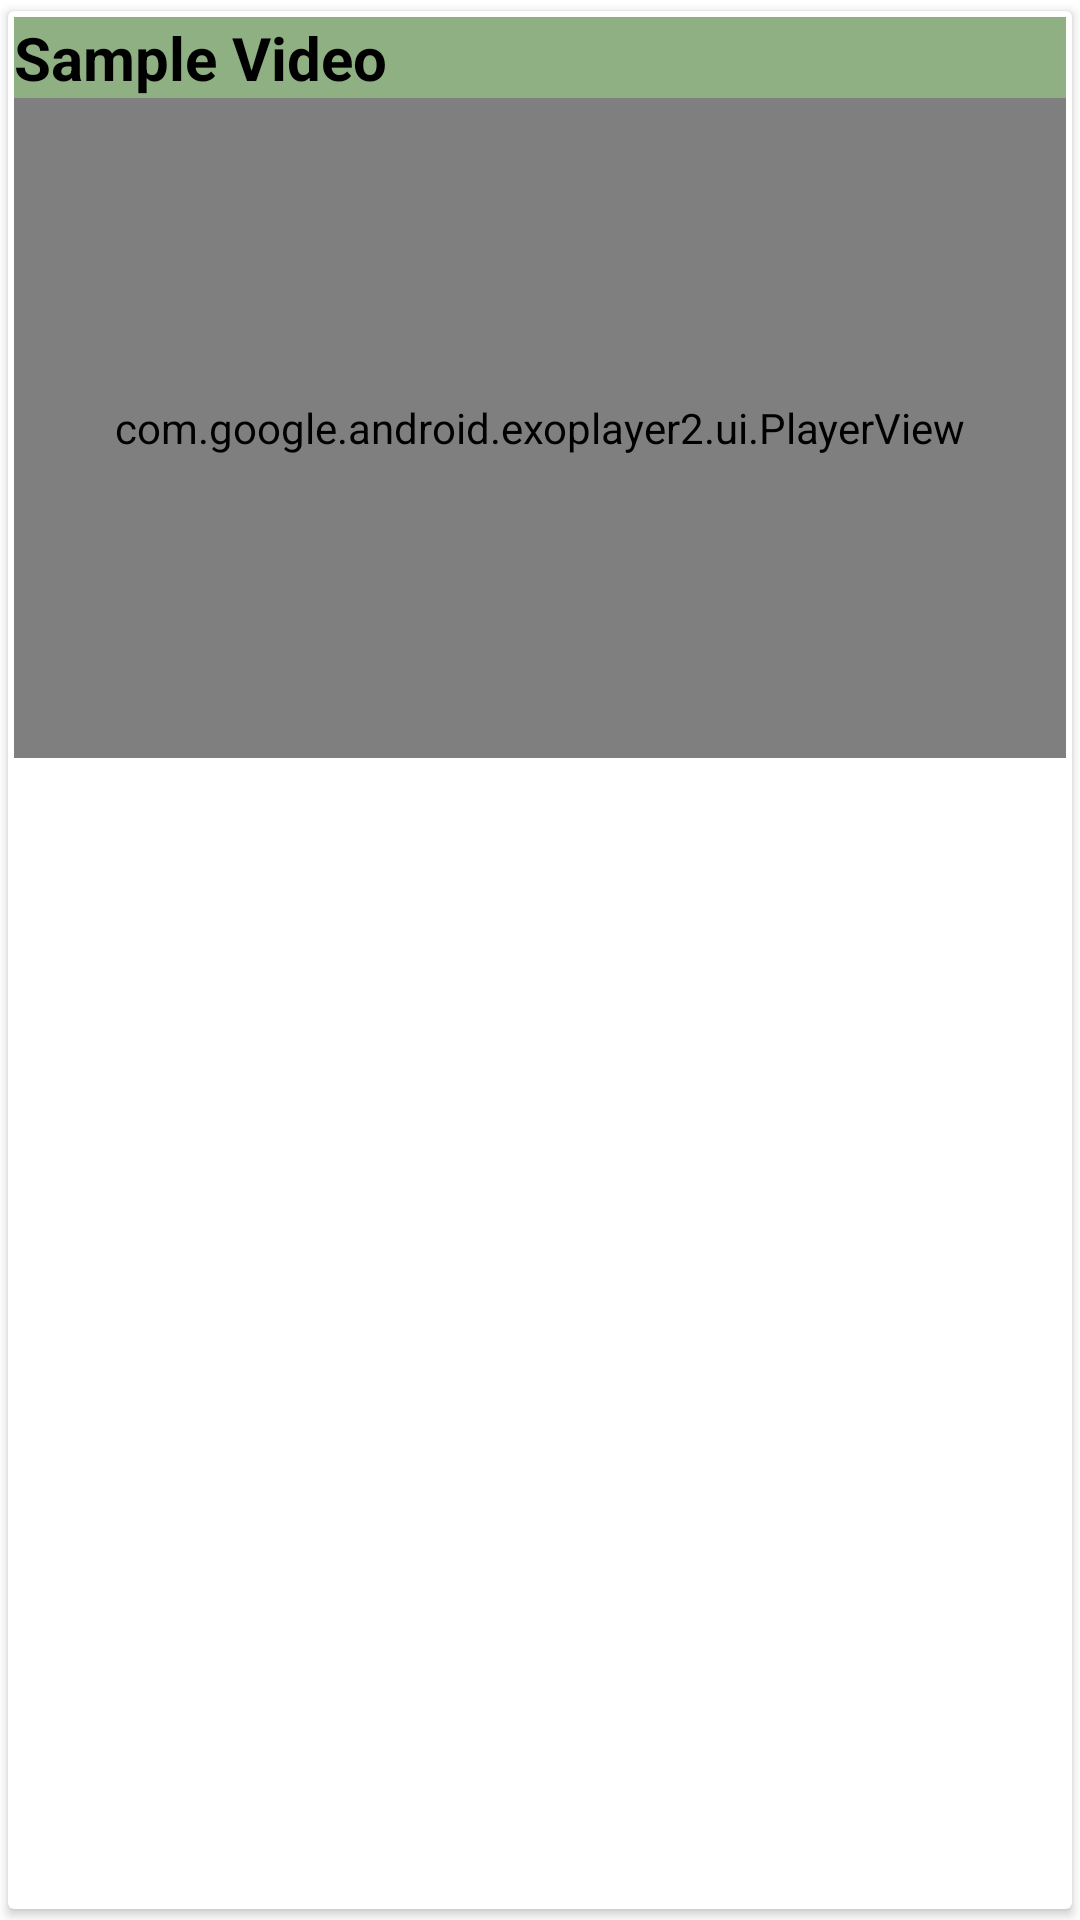

This screen was rendered from an Android layout file. Write that file and the resources it references.
<!-- AndroidManifest.xml: application theme Theme.Workshop -->
<!-- res/layout/activity_row.xml -->
<?xml version="1.0" encoding="utf-8"?>

<androidx.cardview.widget.CardView xmlns:android="http://schemas.android.com/apk/res/android"
    android:layout_width="match_parent"
    android:layout_height="275dp"
    xmlns:app="http://schemas.android.com/apk/res-auto"
    app:cardCornerRadius="2dp"
    app:cardBackgroundColor="@null"
    android:background="@drawable/wall"
    app:cardElevation="2dp"
    app:contentPadding="2dp"
    app:cardUseCompatPadding="true">

    <FrameLayout
        android:layout_width="match_parent"
        android:layout_height="wrap_content"
        android:background="@color/white"
        android:paddingBottom="2dp" >

        <LinearLayout
            android:layout_width="match_parent"
            android:layout_height="wrap_content"
            android:orientation="vertical">

            <TextView
                android:id="@+id/Titletv"
                android:layout_width="match_parent"
                android:layout_height="wrap_content"
                android:background="@color/green"
                android:text="Sample Video"
                android:textColor="@color/black"
                android:textSize="20sp"
                android:textStyle="bold" />

            <com.google.android.exoplayer2.ui.PlayerView
                android:id="@+id/exoplayer_view"
                android:layout_width="match_parent"
                android:layout_height="220dp"
                android:layout_gravity="center"
                android:background="@android:color/black"
                app:resize_mode="fill" />

        </LinearLayout>
    </FrameLayout>

</androidx.cardview.widget.CardView>
<!-- resources referenced by this layout -->
<resources>
  <color name="black">#FF000000</color>
  <color name="green">#8FB082</color>
  <color name="white">#FFFFFFFF</color>
  <!-- drawable wall: png bitmap (drawable, 28130 bytes) -->
  <style name="Theme.Workshop" parent="Theme.MaterialComponents.DayNight.DarkActionBar">
          
          <item name="colorPrimary">@color/purple_500</item>
          <item name="colorPrimaryVariant">@color/purple_700</item>
          <item name="colorOnPrimary">@color/white</item>
          
          <item name="colorSecondary">@color/teal_200</item>
          <item name="colorSecondaryVariant">@color/teal_700</item>
          <item name="colorOnSecondary">@color/black</item>
          
          <item name="android:statusBarColor" tools:targetApi="l">?attr/colorPrimaryVariant</item>
          
      </style>
  <color name="purple_500">#FF6200EE</color>
  <color name="purple_700">#FF3700B3</color>
  <color name="teal_200">#FF03DAC5</color>
  <color name="teal_700">#FF018786</color>
</resources>
